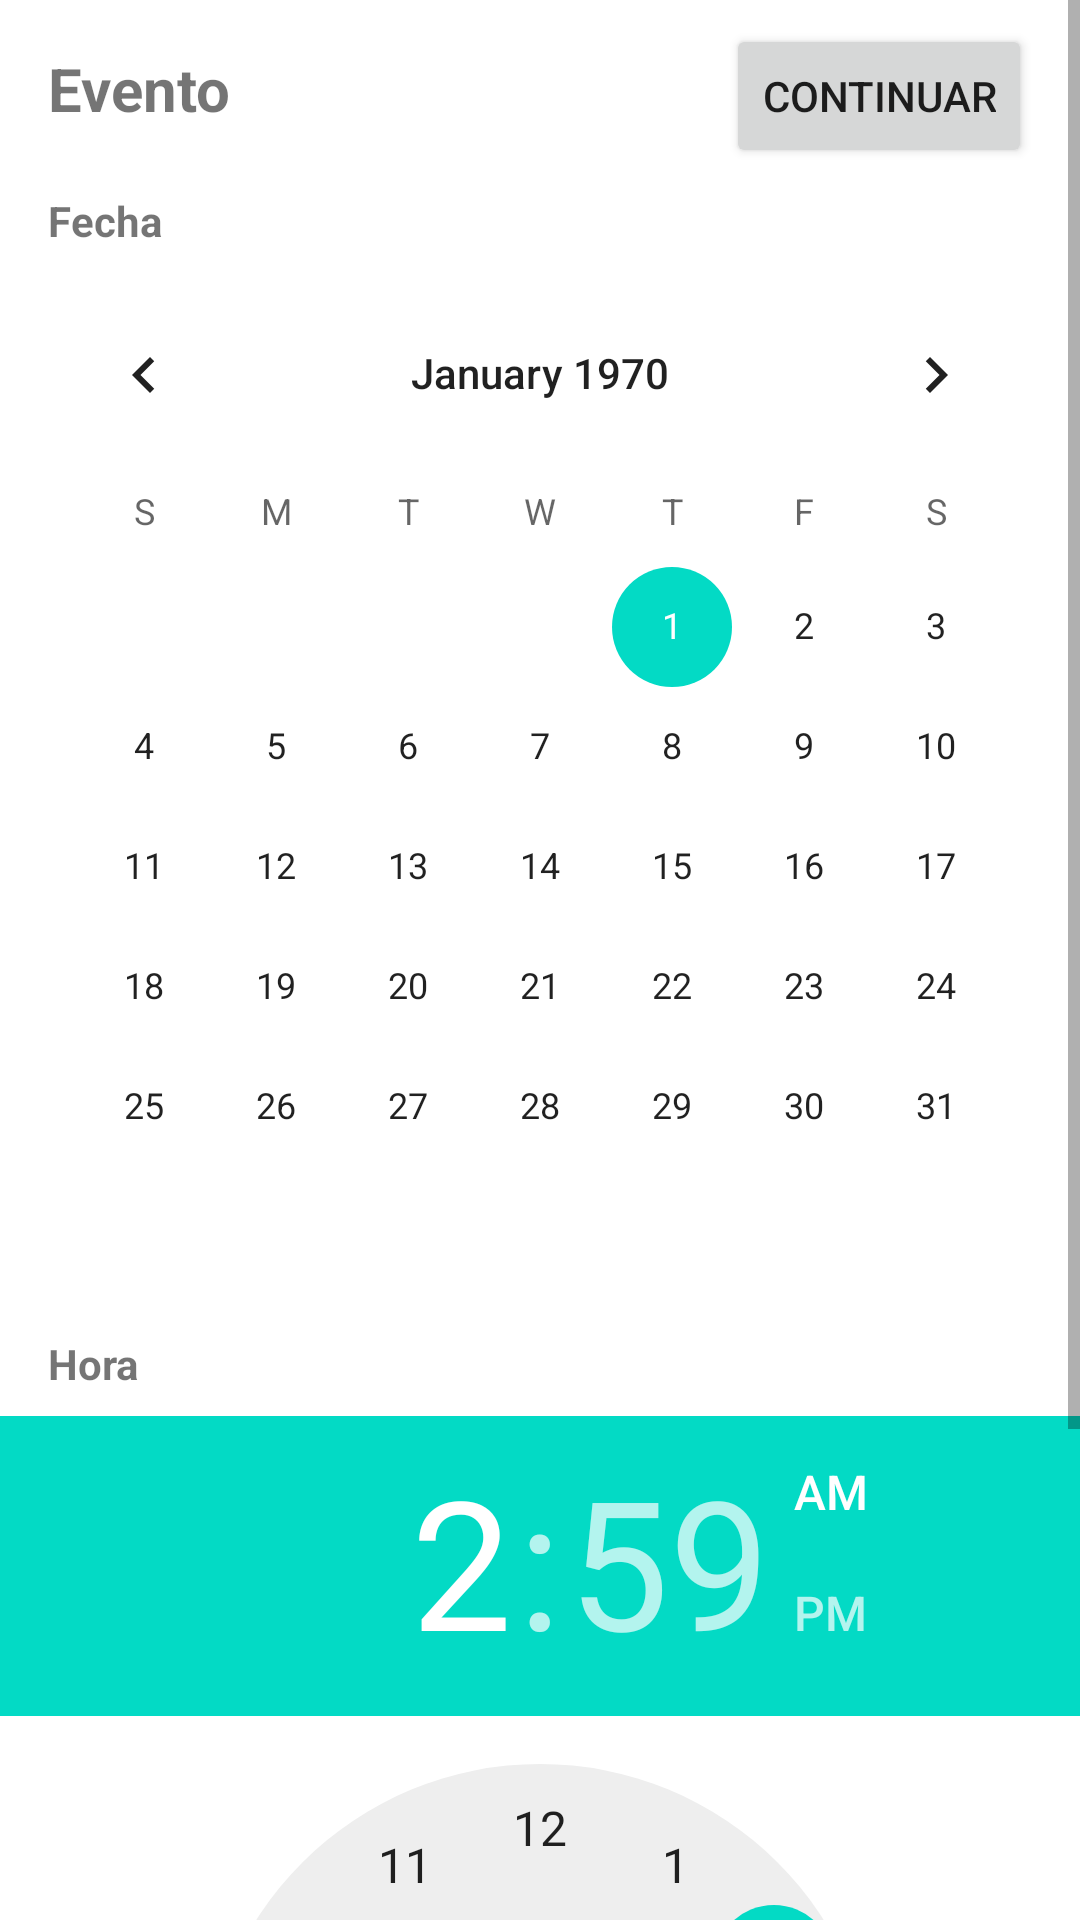

Produce the Android XML layout that renders to this screen, including the resource entries it uses.
<!-- AndroidManifest.xml: application theme Theme.Reto1Kotlin -->
<!-- res/layout/fragment_date.xml -->
<?xml version="1.0" encoding="utf-8"?>
<ScrollView xmlns:android="http://schemas.android.com/apk/res/android"
    xmlns:app="http://schemas.android.com/apk/res-auto"
    xmlns:tools="http://schemas.android.com/tools"
    android:layout_width="match_parent"
    android:layout_height="match_parent"
    tools:ignore="SpeakableTextPresentCheck">

    <androidx.constraintlayout.widget.ConstraintLayout

        android:layout_width="match_parent"
        android:layout_height="match_parent">

        <TimePicker
            android:id="@+id/timePicker"
            android:layout_width="wrap_content"
            android:layout_height="wrap_content"
            android:layout_marginTop="8dp"
            android:timePickerMode="clock"
            app:layout_constraintEnd_toEndOf="parent"
            app:layout_constraintHorizontal_bias="0.496"
            app:layout_constraintStart_toStartOf="parent"
            app:layout_constraintTop_toBottomOf="@+id/textView2" />

        <CalendarView
            android:id="@+id/datePicker"
            android:layout_width="wrap_content"
            android:layout_height="wrap_content"
            android:layout_marginTop="8dp"
            app:layout_constraintEnd_toEndOf="parent"
            app:layout_constraintHorizontal_bias="0.491"
            app:layout_constraintStart_toStartOf="parent"
            app:layout_constraintTop_toBottomOf="@+id/textView" />

        <TextView
            android:id="@+id/textView"
            android:layout_width="wrap_content"
            android:layout_height="wrap_content"
            android:layout_marginStart="16dp"
            android:layout_marginTop="8dp"
            android:text="Fecha"
            android:textStyle="bold"
            app:layout_constraintStart_toStartOf="parent"
            app:layout_constraintTop_toBottomOf="@+id/nextBtn" />

        <TextView
            android:id="@+id/textView2"
            android:layout_width="wrap_content"
            android:layout_height="wrap_content"
            android:layout_marginStart="16dp"
            android:layout_marginTop="16dp"
            android:text="Hora"
            android:textStyle="bold"
            app:layout_constraintStart_toStartOf="parent"
            app:layout_constraintTop_toBottomOf="@+id/datePicker" />

        <Button
            android:id="@+id/nextBtn"
            android:layout_width="wrap_content"
            android:layout_height="wrap_content"
            android:layout_marginTop="8dp"
            android:layout_marginEnd="16dp"
            android:text="Continuar"
            app:layout_constraintEnd_toEndOf="parent"
            app:layout_constraintTop_toTopOf="parent" />

        <TextView
            android:id="@+id/textView4"
            android:layout_width="wrap_content"
            android:layout_height="wrap_content"
            android:layout_marginStart="16dp"
            android:layout_marginTop="16dp"
            android:text="Evento"
            android:textSize="20sp"
            android:textStyle="bold"
            app:layout_constraintStart_toStartOf="parent"
            app:layout_constraintTop_toTopOf="parent" />


    </androidx.constraintlayout.widget.ConstraintLayout>
</ScrollView>
<!-- resources referenced by this layout -->
<resources>
  <style name="Theme.Reto1Kotlin" parent="Theme.MaterialComponents.DayNight.DarkActionBar">
          
          <item name="colorPrimary">@color/purple_500</item>
          <item name="colorPrimaryVariant">@color/purple_700</item>
          <item name="colorOnPrimary">@color/white</item>
          
          <item name="colorSecondary">@color/teal_200</item>
          <item name="colorSecondaryVariant">@color/teal_700</item>
          <item name="colorOnSecondary">@color/black</item>
          
          <item name="android:statusBarColor" tools:targetApi="l">?attr/colorPrimaryVariant</item>
          
      </style>
  <!-- not gathered from this repository: default colours our renderer supplied (Android Studio template values) -->
  <color name="purple_500">#FF6200EE</color>
  <color name="purple_700">#FF3700B3</color>
  <color name="teal_200">#FF03DAC5</color>
  <color name="teal_700">#FF018786</color>
  <color name="black">#FF000000</color>
  <color name="white">#FFFFFFFF</color>
</resources>
